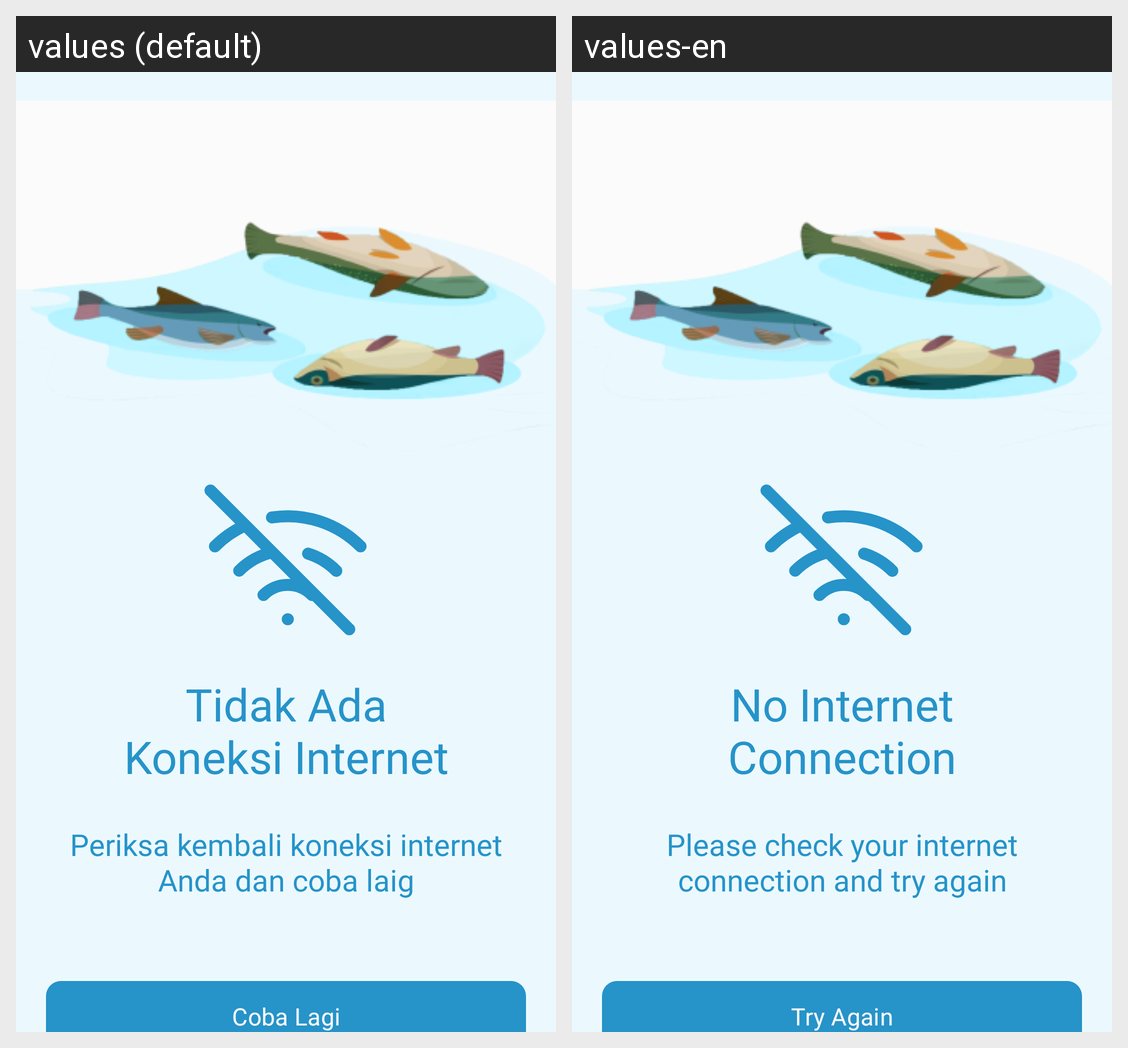

The same Android screen rendered under two of its app's locales, left to right. List the strings drawn on it with the default value and each locale's translation.
Android screen res/layout/activity_error_no_internet_connection.xml rendered under 2 locales, left to right: values (default), values-en. Device: Nexus 5 (rendered at 1080×1920; each locale shown at half size, 540×960, under a caption strip naming it); theme Theme.Bloomy.
Strings drawn on this screen, with the default value and each locale's value (text and hints the layout hard-codes, and strings that could not be matched under every locale, appear in the picture but are not listed):

tv_title_error_no_internet_connection
  values: Tidak Ada
      Koneksi Internet
  values-en: No Internet
      Connection

tv_subtitle_error_no_internet_connection
  values: Periksa kembali koneksi internet
      Anda dan coba laig
  values-en: Please check your internet
      connection and try again

btn_try_again
  values: Coba Lagi
  values-en: Try Again
